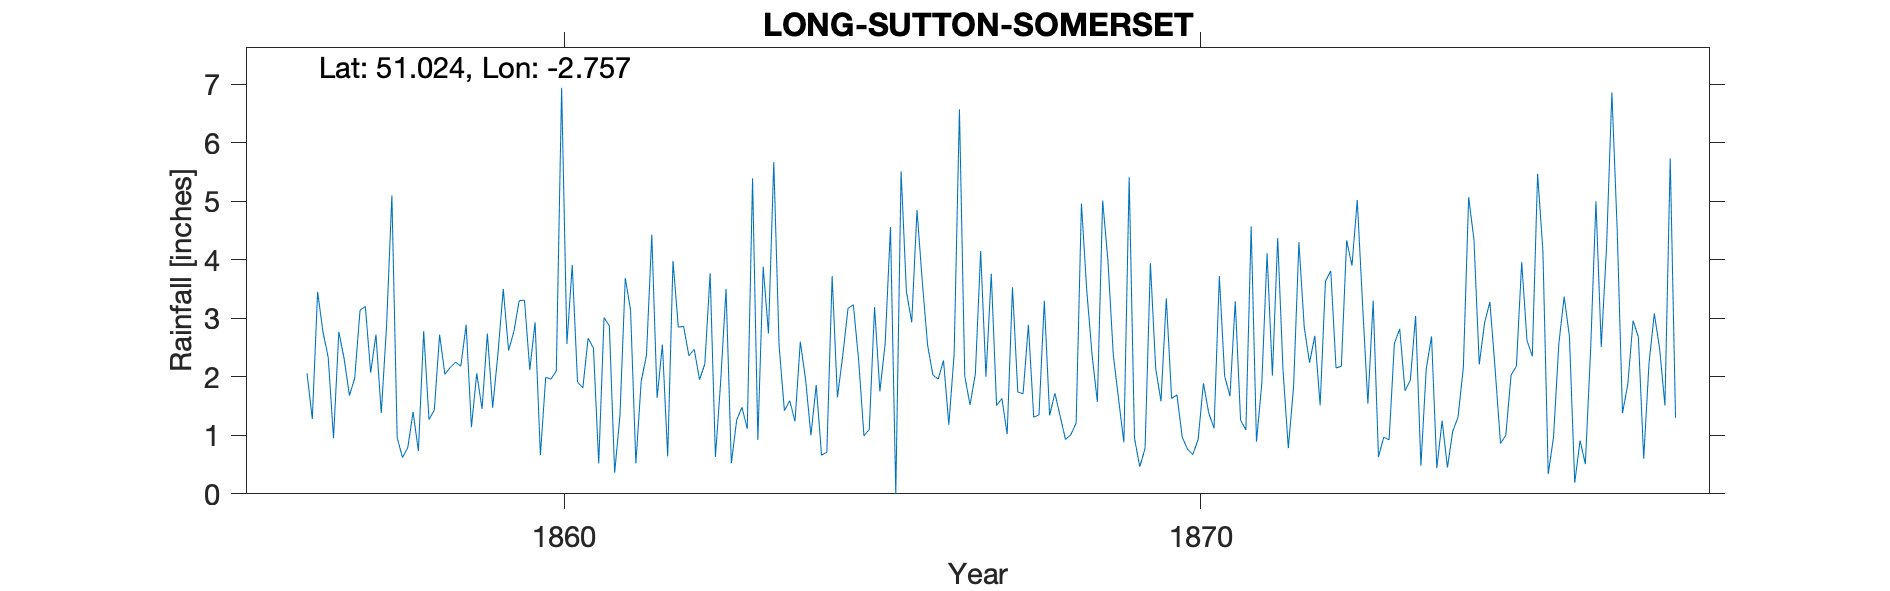

Values plotted in this chart, from the file beside it:
LONG-SUTTON-SOMERSET, , , , , , , , , , , , , , , , , , , , , , , 
Grid ref, ST470252, Long, -2.757, Lat, 51.02, Elevation, 60, ft, , , , , , , , , , , , , , , 
Station no, RR1866, , , , , , , , , , , , , , , , , , , , , , 
, 1850, 1851, 1852, 1853, 1854, 1855, 1856, 1857, 1858, 1859, 1860, 1861, 1862, 1863, 1864, 1865, 1866, 1867, 1868, 1869, 1870, 1871, 1872
January, , , , , , , , 2.31, 0.79, 1.14, 2.93, 0.52, 2.55, 3.5, 1.59, 3.23, 4.85, 4.15, 3.3, 3.98, 1.63, 3.29, 4.3
February, , , , , , , , 1.68, 1.4, 2.06, 0.66, 3.01, 0.64, 0.52, 1.24, 2.28, 3.62, 2, 1.34, 2.38, 1.69, 1.26, 2.85
March, , , , , , , , 1.98, 0.73, 1.45, 1.99, 2.87, 3.98, 1.26, 2.6, 0.99, 2.54, 3.76, 1.72, 1.62, 0.97, 1.09, 2.24
April, , , , , , , , 3.14, 2.78, 2.74, 1.96, 0.36, 2.85, 1.48, 1.95, 1.1, 2.03, 1.51, 1.32, 0.88, 0.76, 4.57, 2.7
May, , , , , , , , 3.2, 1.27, 1.47, 2.1, 1.34, 2.86, 1.11, 1, 3.19, 1.96, 1.63, 0.93, 5.41, 0.67, 0.89, 1.51
June, , , , , , , 2.06, 2.07, 1.43, 2.4, 6.94, 3.69, 2.36, 5.39, 1.86, 1.75, 2.28, 1.02, 1.01, 0.95, 0.93, 1.88, 3.63
July, , , , , , , 1.28, 2.72, 2.72, 3.5, 2.56, 3.14, 2.47, 0.92, 0.66, 2.57, 1.18, 3.53, 1.21, 0.46, 1.89, 4.11, 3.81
August, , , , , , , 3.45, 1.38, 2.04, 2.45, 3.91, 0.52, 1.95, 3.88, 0.71, 4.56, 2.39, 1.74, 4.96, 0.78, 1.38, 2.02, 2.15
September, , , , , , , 2.77, 2.87, 2.16, 2.77, 1.91, 1.92, 2.22, 2.74, 3.72, 0, 6.57, 1.71, 3.48, 3.94, 1.12, 4.37, 2.18
October, , , , , , , 2.33, 5.1, 2.25, 3.3, 1.81, 2.37, 3.77, 5.67, 1.65, 5.51, 2.01, 2.89, 2.38, 2.14, 3.72, 2.12, 4.33
November, , , , , , , 0.95, 0.96, 2.18, 3.31, 2.66, 4.43, 0.63, 2.53, 2.36, 3.46, 1.52, 1.31, 1.57, 1.58, 2.01, 0.78, 3.9
December, , , , , , , 2.77, 0.62, 2.89, 2.12, 2.49, 1.64, 1.94, 1.42, 3.17, 2.93, 2.05, 1.35, 5.01, 3.34, 1.67, 1.84, 5.02
Total, , , , , , , , 28.03, 22.64, 28.71, 31.92, 25.81, 28.22, 30.42, 22.51, 31.57, 33, 26.6, 28.23, 27.46, 18.44, 28.22, 38.62
